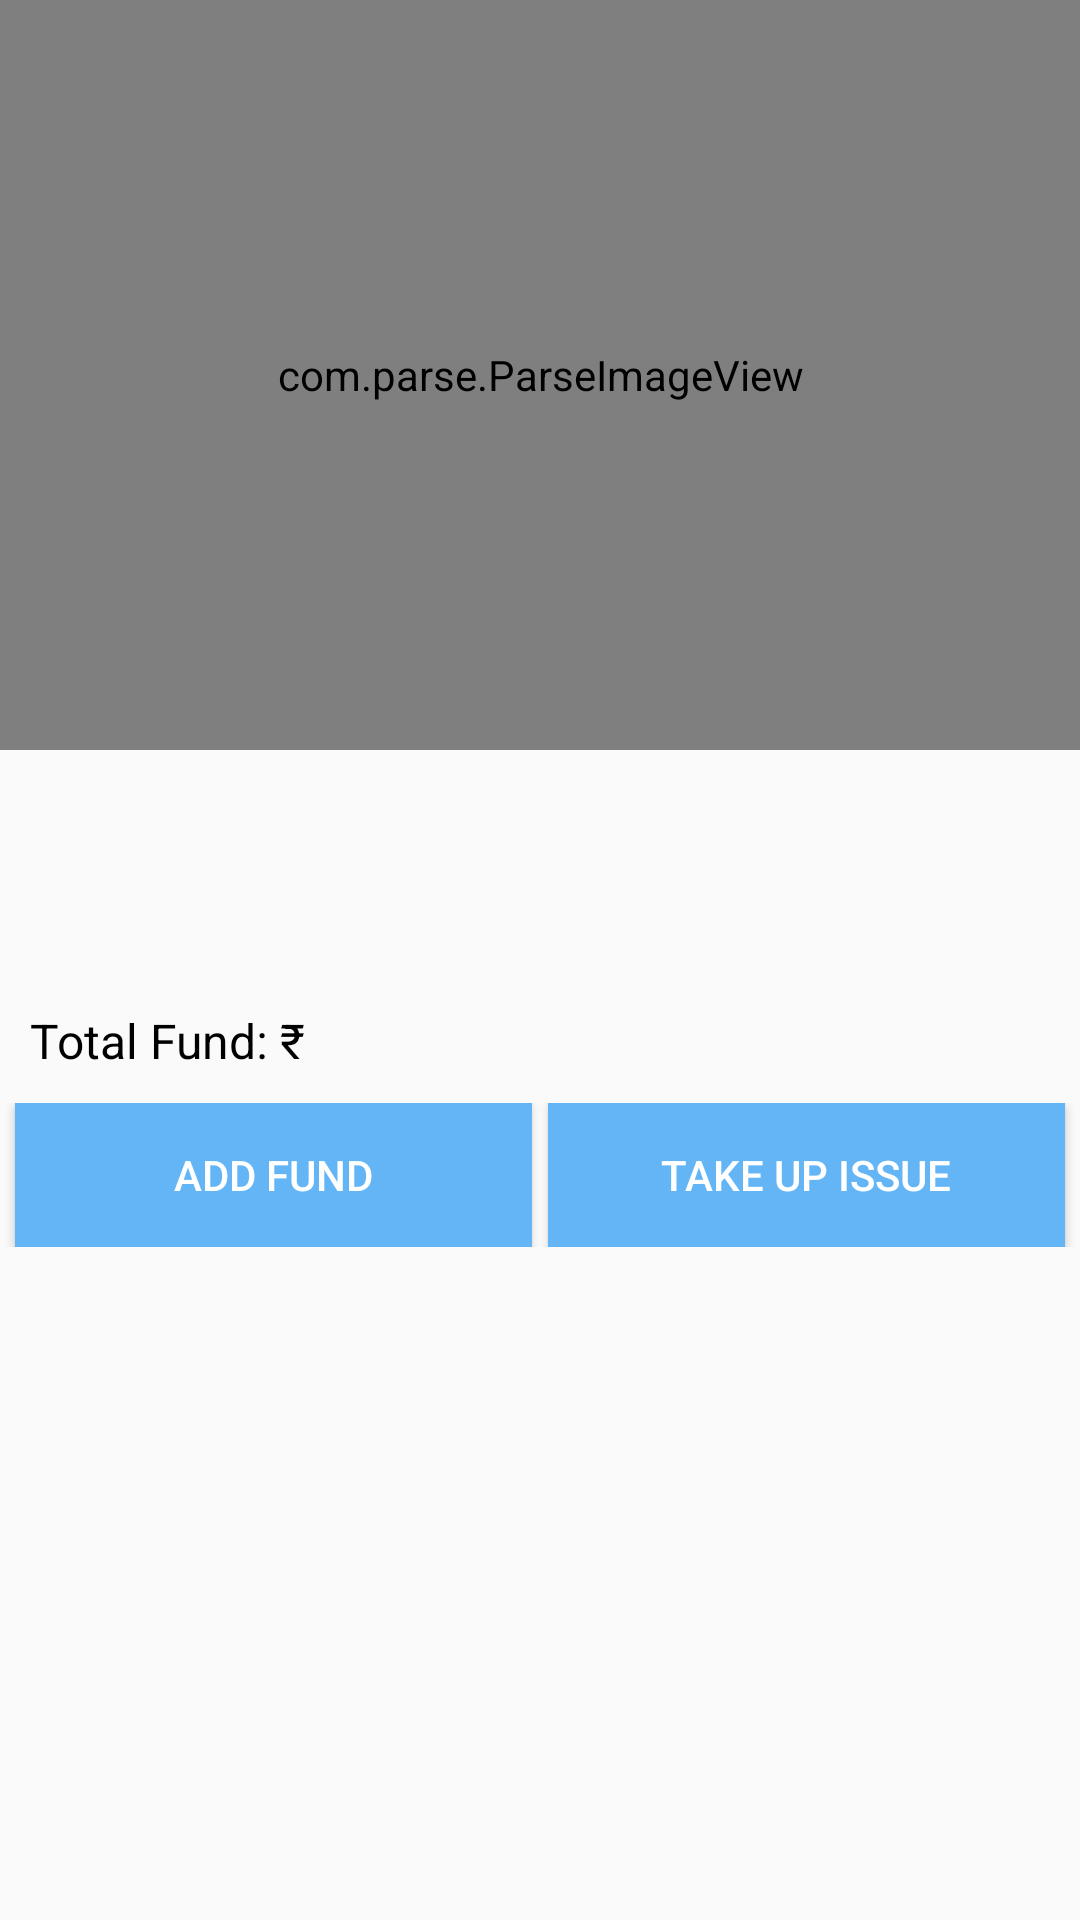

Reconstruct the res/layout file that produces this screen, plus the resources it refers to.
<!-- AndroidManifest.xml: application theme AppTheme -->
<!-- res/layout/activity_issue_detail.xml -->
<LinearLayout xmlns:android="http://schemas.android.com/apk/res/android"
    xmlns:tools="http://schemas.android.com/tools"
    android:layout_width="match_parent"
    android:layout_height="match_parent"
    android:orientation="vertical"
    android:padding="0dp"
    tools:context="io.github.example.cleansweep.IssueDetailActivity">

    <com.parse.ParseImageView
        android:id="@+id/issue_image"
        android:layout_width="match_parent"
        android:layout_height="250dp"
        android:layout_gravity="center_horizontal|center_vertical" />

    <TextView
        android:id="@+id/label_issue_title"
        android:layout_width="match_parent"
        android:layout_height="wrap_content"
        android:paddingBottom="0dp"
        android:paddingLeft="10dp"
        android:paddingRight="10dp"
        android:paddingTop="5dp"
        android:textColor="@android:color/black"
        android:textSize="20sp"
        android:textStyle="bold" />

    <TextView
        android:id="@+id/label_issue_location"
        android:layout_width="match_parent"
        android:layout_height="wrap_content"
        android:paddingBottom="0dp"
        android:paddingLeft="10dp"
        android:paddingRight="10dp"
        android:paddingTop="2dp"
        android:textColor="@android:color/black"
        android:textSize="16sp" />

    <TextView
        android:id="@+id/label_issue_description"
        android:layout_width="match_parent"
        android:layout_height="wrap_content"
        android:layout_gravity="center_horizontal"
        android:ems="10"
        android:textSize="12sp"
        android:paddingBottom="0dp"
        android:paddingLeft="10dp"
        android:paddingRight="10dp"
        android:paddingTop="7dp" />

    <LinearLayout
        android:layout_width="match_parent"
        android:layout_height="wrap_content"
        android:orientation="horizontal">

        <TextView
            android:id="@+id/label_total_bid_text"
            android:layout_width="wrap_content"
            android:layout_height="wrap_content"
            android:layout_below="@id/label_issue_description"
            android:paddingBottom="0dp"
            android:paddingLeft="10dp"
            android:paddingRight="10dp"
            android:paddingTop="7dp"
            android:textSize="16sp"
            android:textColor="@android:color/black"
            android:text="Total Fund: ₹" />

        <TextView
            android:id="@+id/label_total_bid"
            android:layout_width="wrap_content"
            android:layout_height="wrap_content"
            android:layout_below="@id/label_issue_description"
            android:layout_toRightOf="@id/label_total_bid_text"
            android:paddingBottom="0dp"
            android:paddingLeft="0dp"
            android:paddingRight="10dp"
            android:paddingTop="7dp"
            android:textSize="16sp"
            android:textColor="@android:color/black"
            />

    </LinearLayout>

    <LinearLayout
        android:layout_width="match_parent"
        android:layout_height="wrap_content"
        android:orientation="horizontal"
        android:paddingTop="10dp">
        <Button
            android:id="@+id/add_bid"
            android:layout_width="0dp"
            android:layout_weight="1"
            android:layout_marginLeft="5dp"
            android:layout_marginRight="2.5dp"
            android:layout_height="wrap_content"
            android:textColor="@android:color/white"
            android:background="@color/buttonNormal"
            android:text="@string/add_fund" />

        <Button
            android:id="@+id/take_up"
            android:layout_width="0dp"
            android:layout_weight="1"
            android:layout_marginLeft="2.5dp"
            android:layout_marginRight="5dp"
            android:layout_height="wrap_content"
            android:textColor="@android:color/white"
            android:background="@color/buttonNormal"
            android:text="@string/take_up_issue" />
    </LinearLayout>

    <LinearLayout
        android:id="@+id/add_fund_layout"
        android:layout_width="match_parent"
        android:layout_height="wrap_content"
        android:visibility="gone"
        android:paddingTop="10dp"
        tools:visibility="visible">

        <EditText
            android:id="@+id/new_bid_amount"
            android:layout_width="0dp"
            android:layout_weight="1"
            android:layout_height="wrap_content"
            android:textColor="@android:color/black"
            android:hint="@string/bid_hint"
            android:layout_marginLeft="5dp"
            android:layout_marginRight="2.5dp"
            android:inputType="number" />

        <Button
            android:id="@+id/add_fund_ok"
            android:layout_width="0dp"
            android:layout_height="wrap_content"
            android:layout_weight="1"
            android:layout_marginLeft="2.5dp"
            android:layout_marginRight="5dp"
            android:textColor="@android:color/white"
            android:background="@color/buttonNormal"
            android:text="@string/ok" />

    </LinearLayout>

</LinearLayout>
<!-- resources referenced by this layout -->
<resources>
  <color name="buttonNormal">#64B5F6</color>
  <string name="add_fund">Add Fund</string>
  <string name="bid_hint">enter bid amount in Rs.</string>
  <string name="ok">ok</string>
  <string name="take_up_issue">take up issue</string>
  <style name="AppTheme" parent="Base.Theme.AppCompat.Light.DarkActionBar">
          <item name="android:colorPrimary">@color/base_blue</item>
          <item name="android:colorPrimaryDark">@color/base_blue_dark</item>
  
          <item name="colorPrimary">@color/base_blue</item>
          <item name="colorPrimaryDark">@color/base_blue_dark</item>
          <item name="android:colorAccent">@color/buttonNormal</item>
          <item name="colorAccent">@color/buttonNormal</item>
          <item name="android:textColorPrimary">@color/white</item>
      </style>
  <color name="base_blue">#2196F3</color>
  <color name="base_blue_dark">#1976D2</color>
  <color name="white">#FFFFFF</color>
</resources>
